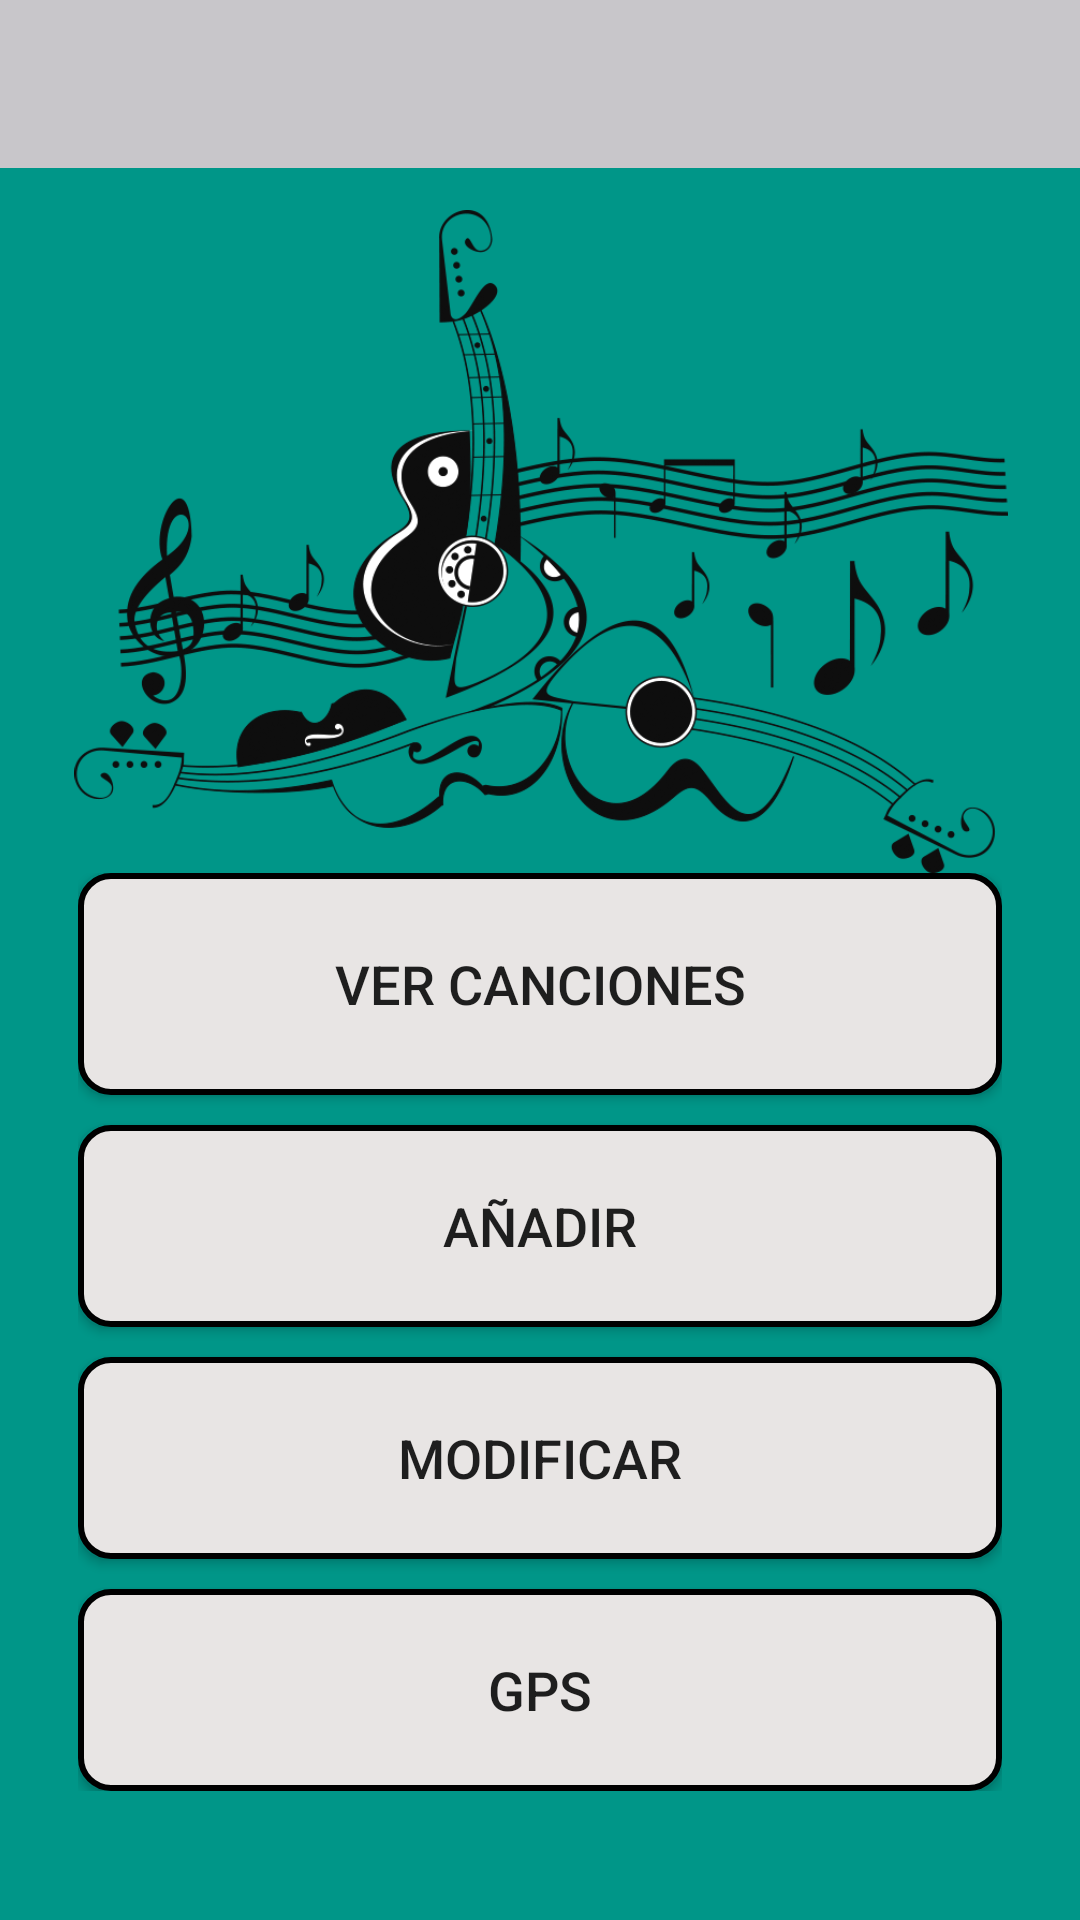

This screen was rendered from an Android layout file. Write that file and the resources it references.
<!-- AndroidManifest.xml: application theme AppTheme -->
<!-- res/layout/activity_main.xml -->
<?xml version="1.0" encoding="utf-8"?>
<androidx.constraintlayout.widget.ConstraintLayout xmlns:android="http://schemas.android.com/apk/res/android"
    xmlns:app="http://schemas.android.com/apk/res-auto"
    xmlns:tools="http://schemas.android.com/tools"
    android:layout_width="match_parent"
    android:layout_height="match_parent"
    android:background="#009688"
    tools:context=".MainActivity">

    <include layout="@layout/mitoolbar"></include>

    <ImageView
        android:id="@+id/imageView"
        android:layout_width="370dp"
        android:layout_height="221dp"
        android:layout_marginTop="70dp"
        android:src="@drawable/iconoinicio"
        app:layout_constraintEnd_toEndOf="parent"
        app:layout_constraintStart_toStartOf="parent"
        app:layout_constraintTop_toTopOf="parent" />

    <LinearLayout
        android:id="@+id/linearLayout"
        android:layout_width="0dp"
        android:layout_height="0dp"
        android:layout_marginStart="26dp"
        android:layout_marginEnd="26dp"
        android:layout_marginBottom="43dp"
        android:orientation="vertical"
        app:layout_constraintBottom_toBottomOf="parent"
        app:layout_constraintEnd_toEndOf="parent"
        app:layout_constraintStart_toStartOf="parent"
        app:layout_constraintTop_toBottomOf="@+id/imageView">

        <Button
            android:id="@+id/btnVerCanciones"
            android:layout_width="match_parent"
            android:layout_height="10dp"
            android:layout_weight="1"
            android:background="@drawable/disenio_boton"
            android:onClick="verCanciones"
            android:text="VER CANCIONES"
            android:textSize="18sp" />

        <Button
            android:id="@+id/btnAniadir"
            android:layout_width="match_parent"
            android:layout_height="3dp"
            android:layout_marginTop="10dp"
            android:layout_weight="1"
            android:background="@drawable/disenio_boton"
            android:onClick="aniadirCanciones"
            android:text="Añadir"
            android:textSize="18sp" />

        <Button
            android:id="@+id/btnModificar"
            android:layout_width="match_parent"
            android:layout_height="3dp"
            android:layout_marginTop="10dp"
            android:layout_weight="1"
            android:background="@drawable/disenio_boton"
            android:lineSpacingExtra="18sp"
            android:onClick="modificarCanciones"
            android:text="Modificar"
            android:textSize="18sp" />

        <Button
            android:id="@+id/btnGPS"
            android:layout_width="match_parent"
            android:layout_height="3dp"
            android:layout_marginTop="10dp"
            android:layout_weight="1"
            android:background="@drawable/disenio_boton"
            android:onClick="accederGPS"
            android:text="GPS"
            android:textSize="18sp" />
    </LinearLayout>

</androidx.constraintlayout.widget.ConstraintLayout>
<!-- res/layout/mitoolbar.xml (included above) -->
<?xml version="1.0" encoding="utf-8"?>
<androidx.appcompat.widget.Toolbar xmlns:android="http://schemas.android.com/apk/res/android"
    android:id="@+id/toolbar1"
    android:layout_width="match_parent"
    android:layout_height="wrap_content"
    android:background="#C8C6CA"
    android:minHeight="?attr/actionBarSize"
    android:theme="?attr/actionBarTheme" />
<!-- resources referenced by this layout -->
<resources>
  <!-- drawable disenio_boton (drawable) -->
  <?xml version="1.0" encoding="utf-8"?>
  <shape xmlns:android="http://schemas.android.com/apk/res/android">
      <solid android:color="#E8E5E4"></solid>
      <corners android:radius="10dp"></corners>
      <stroke android:color="#000" android:width="2dp"></stroke>
  </shape>
  <!-- drawable iconoinicio: jpg bitmap (drawable-v24, 108350 bytes) -->
  <style name="AppTheme" parent="Theme.AppCompat.Light.NoActionBar">
          
          <item name="colorPrimary">@color/colorAccent</item>
          <item name="colorPrimaryDark">@android:color/primary_text_light</item>
          <item name="colorAccent">@color/colorAccent</item>
      </style>
  <!-- not gathered from this repository: default colours our renderer supplied (Android Studio template values) -->
  <color name="colorAccent">#FF03DAC5</color>
</resources>
